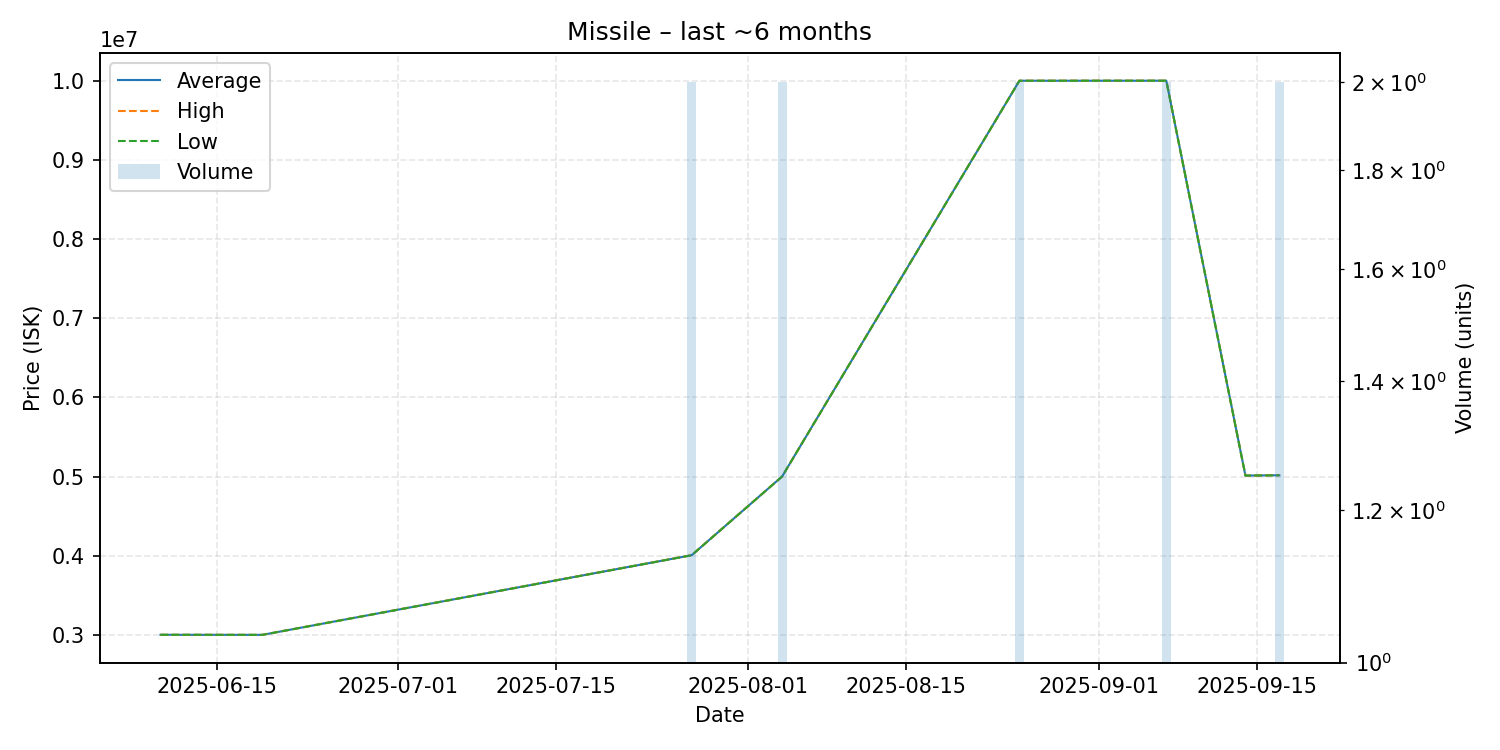

The data file committed next to this chart (first rows):
date, average, highest, lowest, order_count, volume
2025-06-10, 3001000, 3001000, 3001000, 1, 1
2025-06-19, 3000000, 3000000, 3000000, 1, 1
2025-07-27, 4006500, 4007000, 4006000, 2, 2
2025-08-04, 5000000, 5000000, 5000000, 1, 2
2025-08-25, 9999500, 10000000, 9999000, 2, 2
2025-09-07, 10000000, 10000000, 10000000, 1, 2
2025-09-14, 5012000, 5012000, 5012000, 1, 1
2025-09-17, 5016000, 5016000, 5016000, 2, 2
